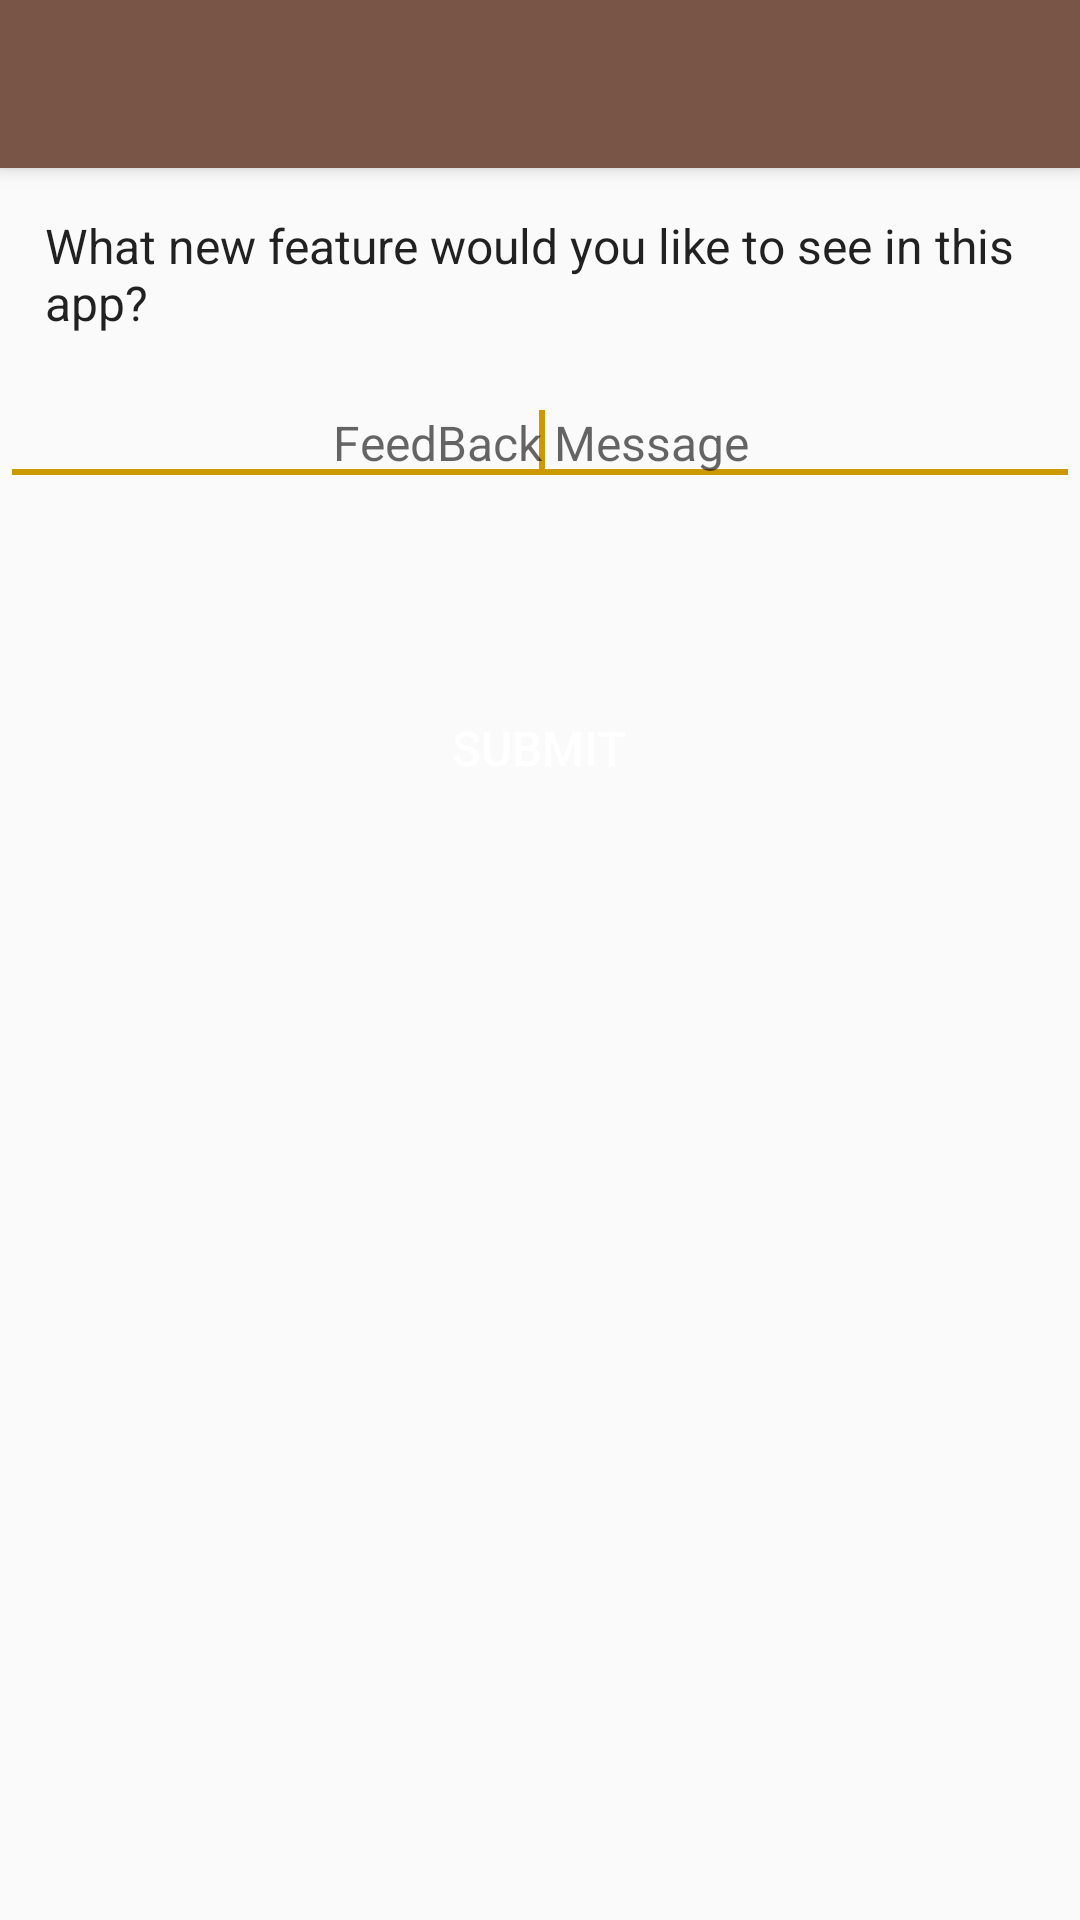

The Android layout XML behind this screen, and the referenced resources:
<!-- AndroidManifest.xml: application theme MyMaterialTheme -->
<!-- res/layout/activity_feed_back.xml -->
<?xml version="1.0" encoding="utf-8"?>
<android.support.design.widget.CoordinatorLayout xmlns:android="http://schemas.android.com/apk/res/android"
    xmlns:app="http://schemas.android.com/apk/res-auto"
    xmlns:tools="http://schemas.android.com/tools"
    android:layout_width="match_parent"
    android:layout_height="match_parent"
    android:fitsSystemWindows="true"
    tools:context="in.vmc.mcubeconnect.activity.FeedBack">

    <android.support.design.widget.AppBarLayout
        android:layout_width="match_parent"
        android:layout_height="wrap_content"
        android:theme="@style/MyMaterialTheme.AppBarOverlay">

        <android.support.v7.widget.Toolbar
            android:id="@+id/toolbar"
            android:layout_width="match_parent"
            android:layout_height="?attr/actionBarSize"
            android:background="?attr/colorPrimary"
            app:popupTheme="@style/MyMaterialTheme.PopupOverlay" />

    </android.support.design.widget.AppBarLayout>

    <include layout="@layout/content_feed_back" />


</android.support.design.widget.CoordinatorLayout>
<!-- res/layout/content_feed_back.xml (included above) -->
<?xml version="1.0" encoding="utf-8"?>
<RelativeLayout xmlns:android="http://schemas.android.com/apk/res/android"
    xmlns:app="http://schemas.android.com/apk/res-auto"
    xmlns:tools="http://schemas.android.com/tools"
    android:id="@+id/root"
    android:layout_width="match_parent"
    android:layout_height="match_parent"
    android:background="@drawable/background_port"
    app:layout_behavior="@string/appbar_scrolling_view_behavior"
    tools:context="in.vmc.mcubeconnect.activity.FeedBack"
    tools:showIn="@layout/activity_feed_back">


    <TextView
        android:id="@+id/textView3"
        android:layout_width="wrap_content"
        android:layout_height="wrap_content"
        android:layout_alignParentStart="true"
        android:layout_alignParentTop="true"
        android:padding="15dp"
        android:text="What new feature would you like to see in this app?"
        android:textAppearance="?android:attr/textAppearanceLarge" />

    <EditText
        android:id="@+id/etfeedback"
        android:layout_width="wrap_content"
        android:layout_height="wrap_content"
        android:layout_alignParentEnd="true"

        android:layout_alignParentStart="true"
        android:layout_below="@+id/textView3"
        android:gravity="center"
        android:hint="FeedBack Message"
        android:inputType="textMultiLine">

        <requestFocus />
    </EditText>

    <Button
        android:id="@+id/button"
        style="?android:attr/buttonStyleSmall"
        android:layout_width="wrap_content"
        android:layout_height="wrap_content"
        android:layout_below="@+id/etfeedback"
        android:layout_centerHorizontal="true"
        android:layout_marginTop="60dp"
        android:background="@drawable/button_background"
        android:padding="10dp"
        android:text="Submit"
        android:textColor="#FFF" />


</RelativeLayout>
<!-- resources referenced by this layout -->
<resources>
  <style name="MyMaterialTheme.AppBarOverlay" parent="ThemeOverlay.AppCompat.Dark.ActionBar" />
  <style name="MyMaterialTheme.PopupOverlay" parent="ThemeOverlay.AppCompat.Light" />
  <style name="MyMaterialTheme" parent="MyMaterialTheme.Base">
  
      </style>
  <style name="MyMaterialTheme.Base" parent="Theme.AppCompat.Light.DarkActionBar">
          <item name="windowNoTitle">true</item>
          <item name="windowActionBar">false</item>
          <item name="colorPrimary">@color/primary</item>
          <item name="colorPrimaryDark">@color/primary_dark</item>
          <item name="colorAccent">@color/accent</item>
          <item name="android:textSize">16sp</item>
      </style>
  <color name="primary">#795548</color>
  <color name="primary_dark">#5D4037</color>
  <color name="accent">#CC9900</color>
</resources>
